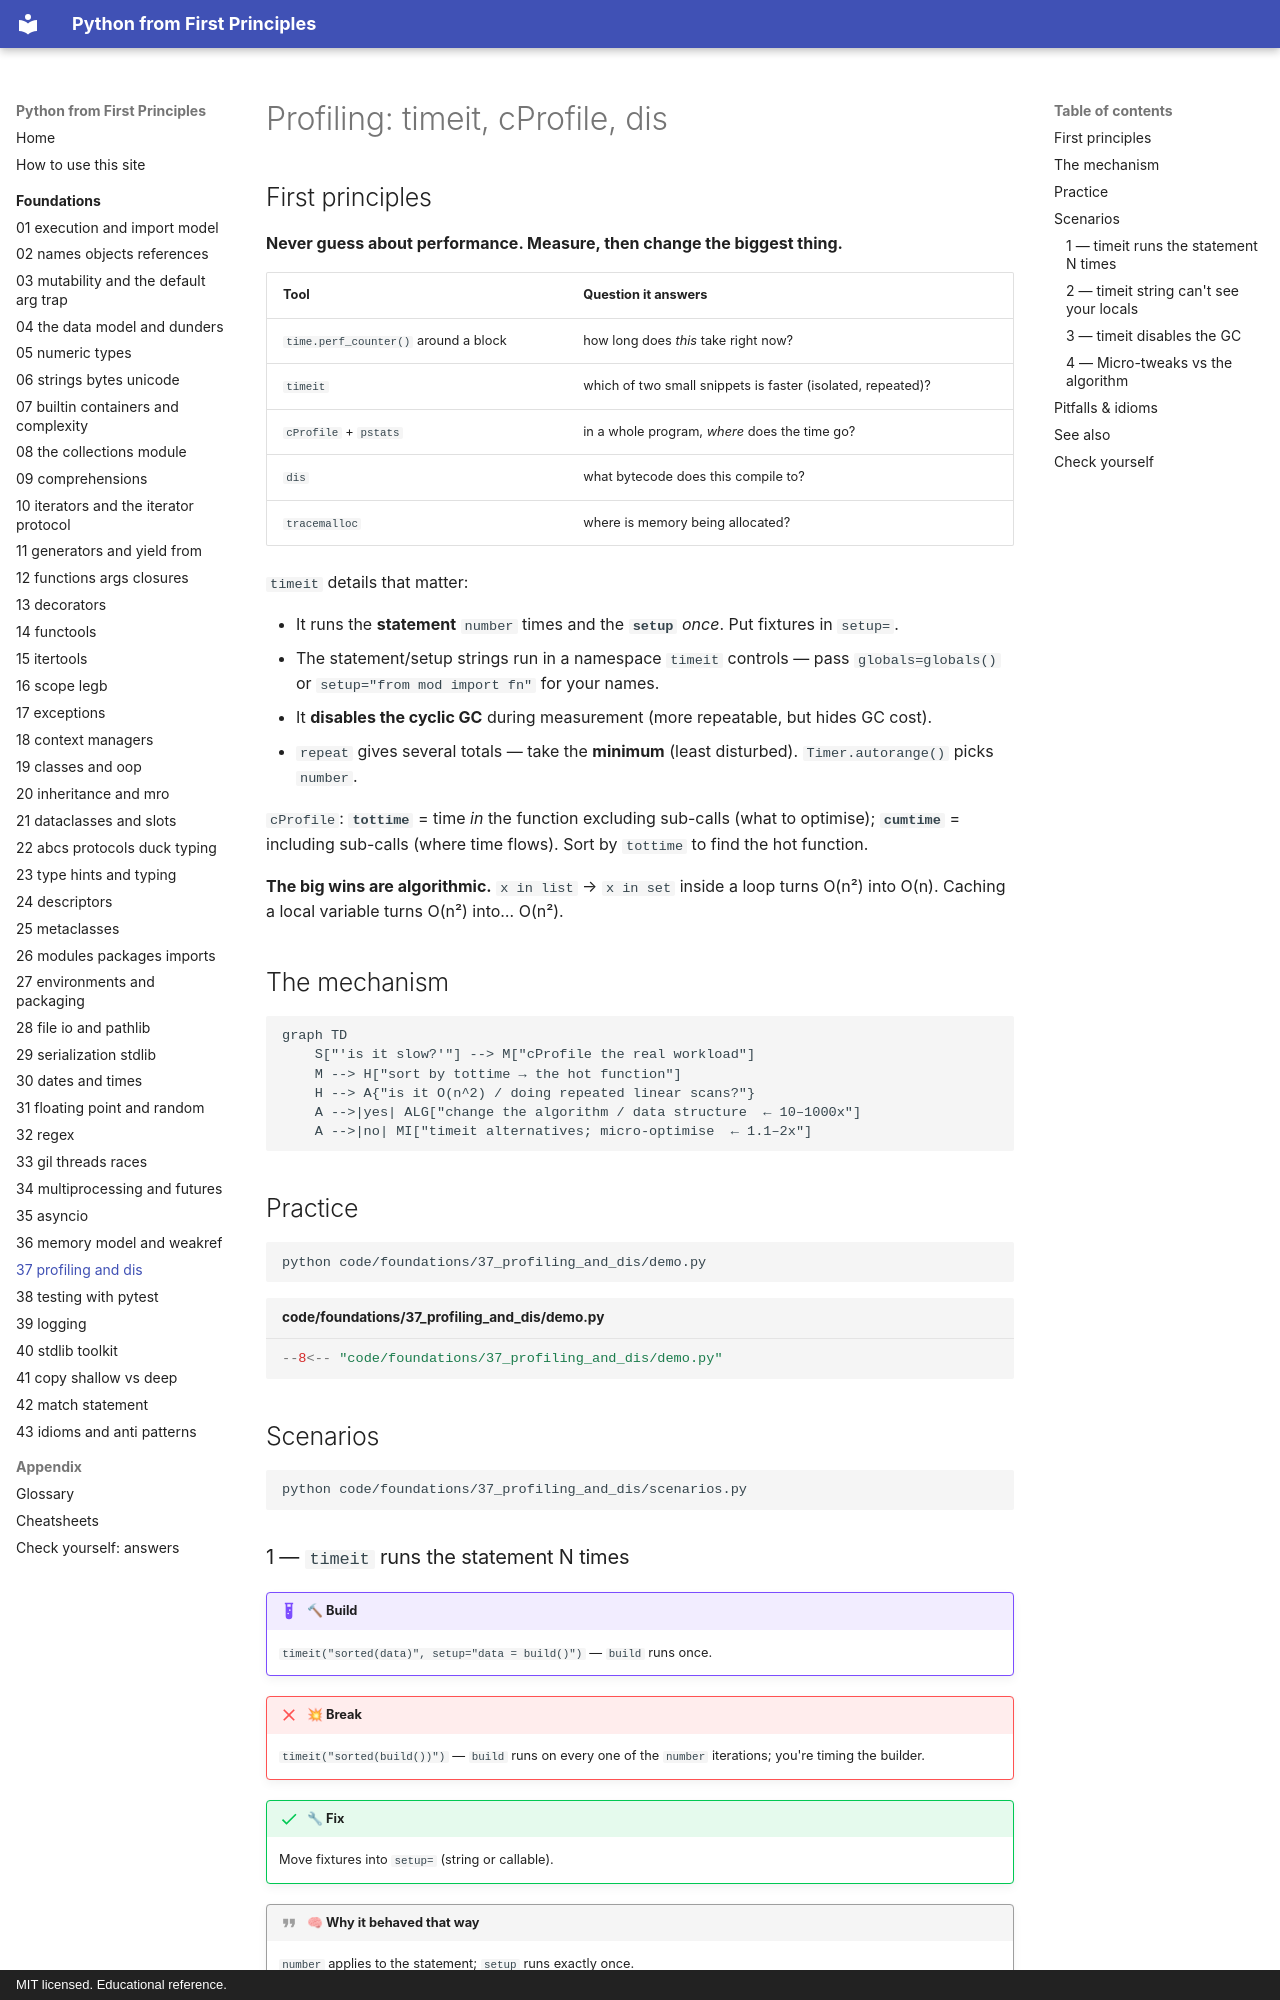

repository: AthreyaRah/python-fp · page: foundations/37-profiling-and-dis/index.html · generator: mkdocs · copyright: MIT licensed. Educational reference.

<!-- status: authored -->
# Profiling: timeit, cProfile, dis

## First principles

**Never guess about performance. Measure, then change the biggest thing.**

| Tool | Question it answers |
|---|---|
| `time.perf_counter()` around a block | how long does *this* take right now? |
| `timeit` | which of two small snippets is faster (isolated, repeated)? |
| `cProfile` + `pstats` | in a whole program, *where* does the time go? |
| `dis` | what bytecode does this compile to? |
| `tracemalloc` | where is memory being allocated? |

`timeit` details that matter:

- It runs the **statement** `number` times and the **`setup`** *once*. Put
  fixtures in `setup=`.
- The statement/setup strings run in a namespace `timeit` controls — pass
  `globals=globals()` or `setup="from mod import fn"` for your names.
- It **disables the cyclic GC** during measurement (more repeatable, but hides GC
  cost).
- `repeat` gives several totals — take the **minimum** (least disturbed).
  `Timer.autorange()` picks `number`.

`cProfile`: **`tottime`** = time *in* the function excluding sub-calls (what to
optimise); **`cumtime`** = including sub-calls (where time flows). Sort by
`tottime` to find the hot function.

**The big wins are algorithmic.** `x in list` → `x in set` inside a loop turns
O(n²) into O(n). Caching a local variable turns O(n²) into… O(n²).

## The mechanism

```mermaid
graph TD
    S["'is it slow?'"] --> M["cProfile the real workload"]
    M --> H["sort by tottime → the hot function"]
    H --> A{"is it O(n^2) / doing repeated linear scans?"}
    A -->|yes| ALG["change the algorithm / data structure  ← 10–1000x"]
    A -->|no| MI["timeit alternatives; micro-optimise  ← 1.1–2x"]
```

## Practice

```bash
python code/foundations/37_profiling_and_dis/demo.py
```

```python title="code/foundations/37_profiling_and_dis/demo.py"
--8<-- "code/foundations/37_profiling_and_dis/demo.py"
```

## Scenarios

```bash
python code/foundations/37_profiling_and_dis/scenarios.py
```

### 1 — `timeit` runs the statement N times

!!! example "🔨 Build"
    `timeit("sorted(data)", setup="data = build()")` — `build` runs once.

!!! failure "💥 Break"
    `timeit("sorted(build())")` — `build` runs on every one of the `number`
    iterations; you're timing the builder.

!!! success "🔧 Fix"
    Move fixtures into `setup=` (string or callable).

!!! quote "🧠 Why it behaved that way"
    `number` applies to the statement; `setup` runs exactly once.
